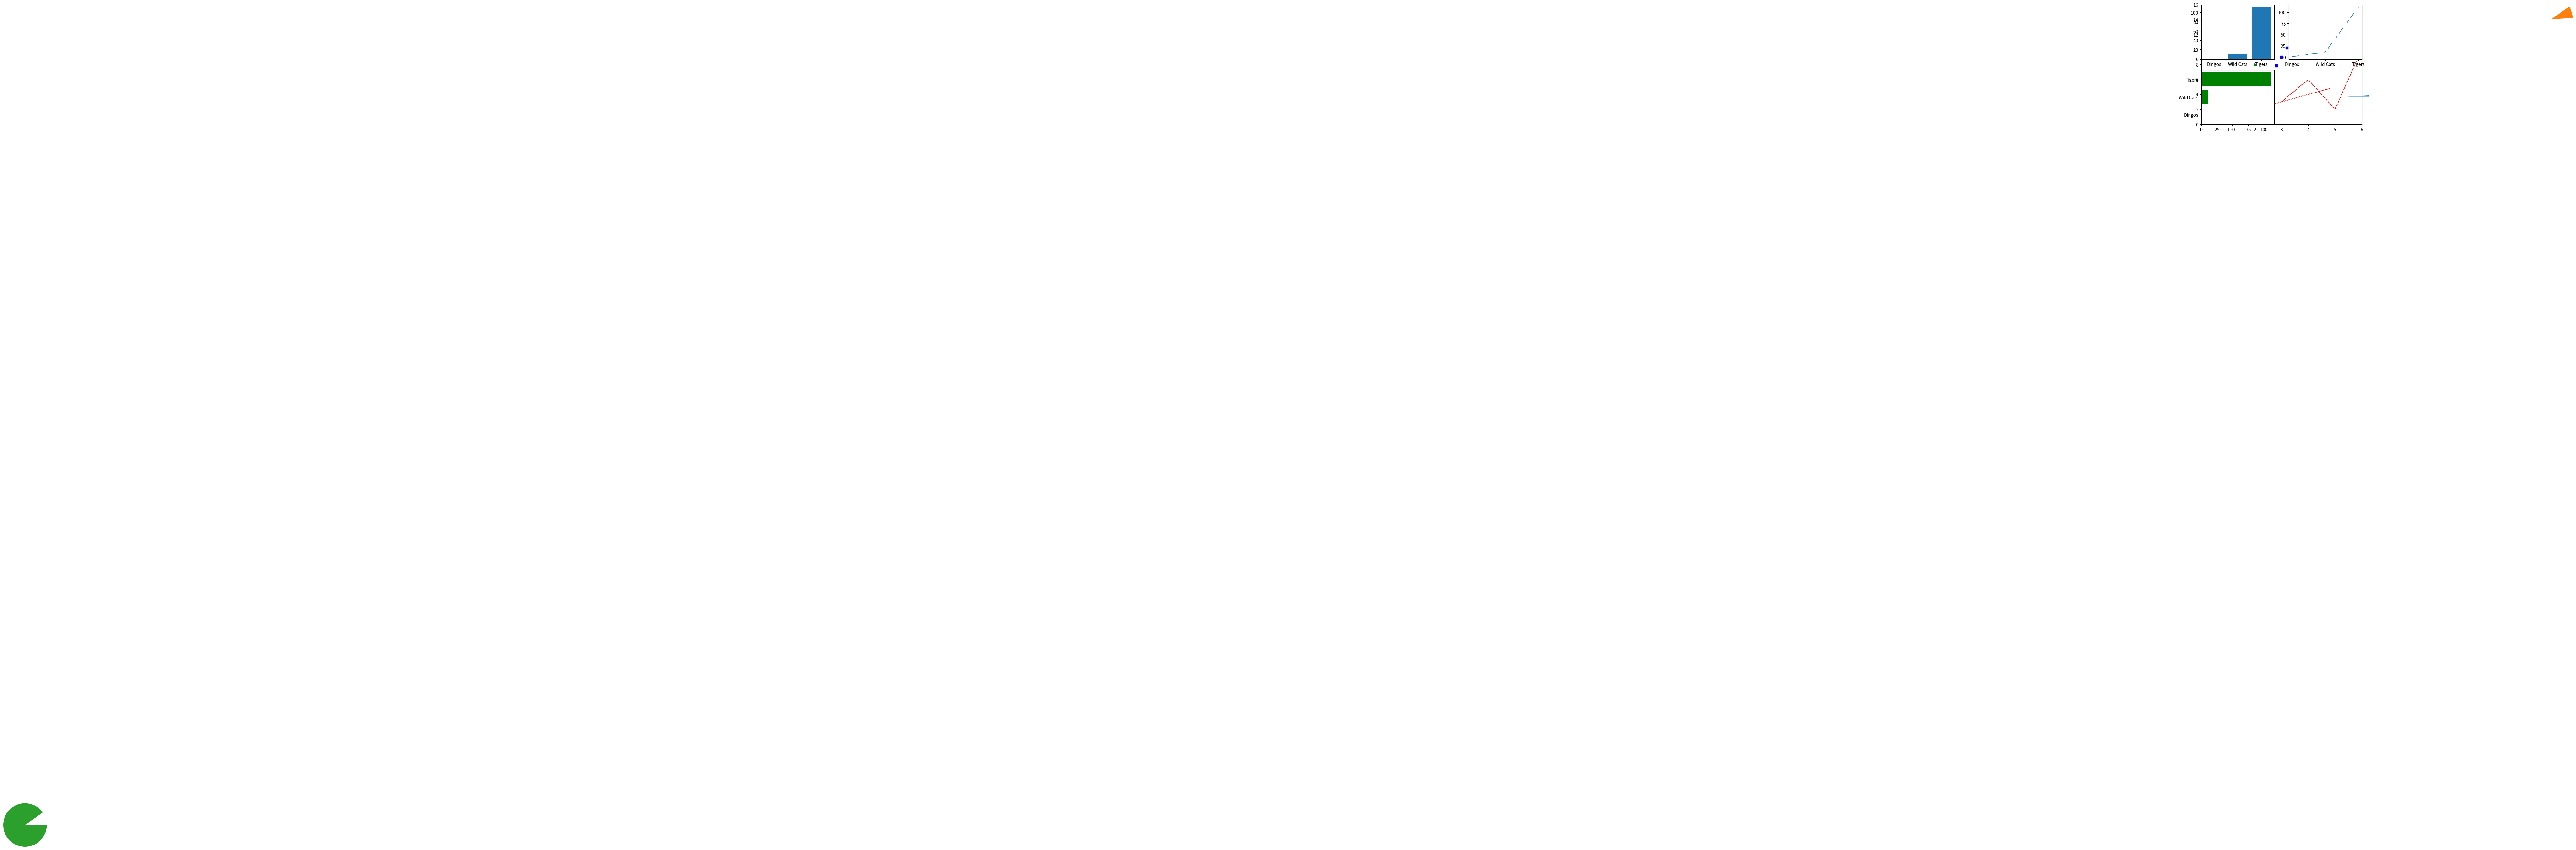

Here is the Python script that generated this plot: (Note: this script raises an exception after producing the figure.)

import numpy as np
import matplotlib.pyplot as plt
import pandas as pd
'''
#plt.plot([1,2,3,4])
plt.xlabel('Real Number')
plt.ylabel('Estimation')
#plt.plot([1, 2, 3, 4], [1, 4, 9, 10])

plt.plot([1,2,3,4], [1,4,9,16], 'gs')
plt.axis([0, 6, 0, 20])
plt.show()
'''
plt.plot([1,2,3,4], [1,4,9,16], 'g^')
plt.plot([3,4,5,6], [3,6,2,10], 'r--')
plt.axis([0, 6, 0, 16])

plt.show()

t = np.arange(0., 5., 0.2)

# red dashes, blue squares and green triangles
plt.plot(t, t, 'r--', t, t**2, 'bs', t, t**3, 'g^')
plt.show()

names =['Dingos','Wild Cats','Tigers']
values = [1,11,111]

#plt.figure(1,figsize=(9,3))
plt.subplot(2,2,1)
plt.bar(names,values,linewidth=4.0)
plt.subplot(2,2,2)
plt.plot(names,values,dashes=[10,10,4,4])
plt.subplot(2,2,3)
plt.barh(names,values,color='green',linewidth=4.0)
plt.subplot(2,2,4)
plt.pie(values,values)

plt.plot(names,values,linestyle='steps', marker='o', markeredgecolor='blue', markerfacecolor='black', markersize=15)
plt.show()

plt.hist(values,10)

def f(t):
    return np.exp(-t) * np.cos(2*np.pi*t)

t1 = np.arange(0.0, 5.0, 0.1)
t2 = np.arange(0.0, 5.0, 0.02)

plt.figure(1)
plt.subplot(211)
plt.plot(t1, f(t1), 'bo', t2, f(t2), 'k')
plt.annotate('Best Place',xy=(1,1))
plt.subplot(212)
plt.plot(t2, np.cos(2*np.pi*t2), 'r--')
plt.show()
